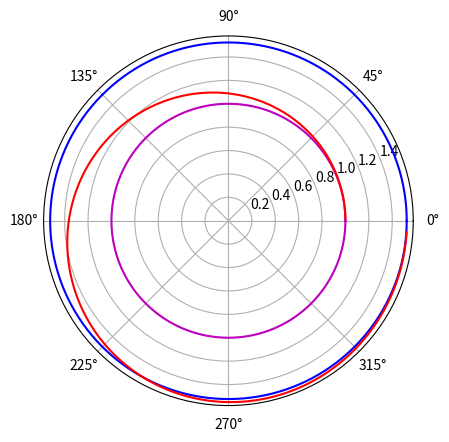
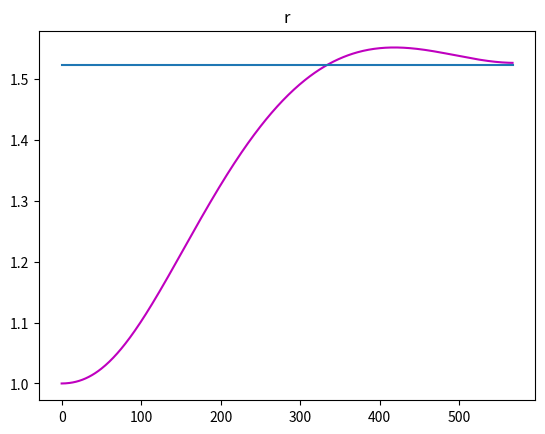
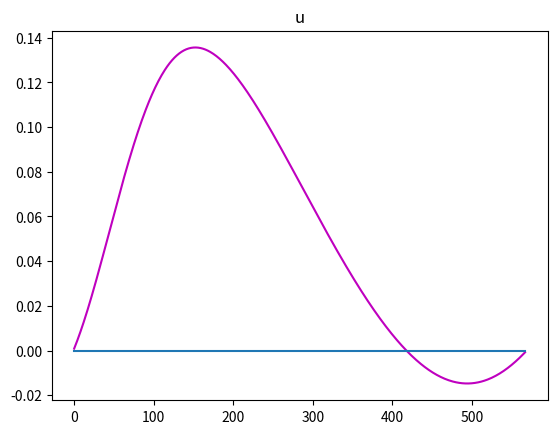
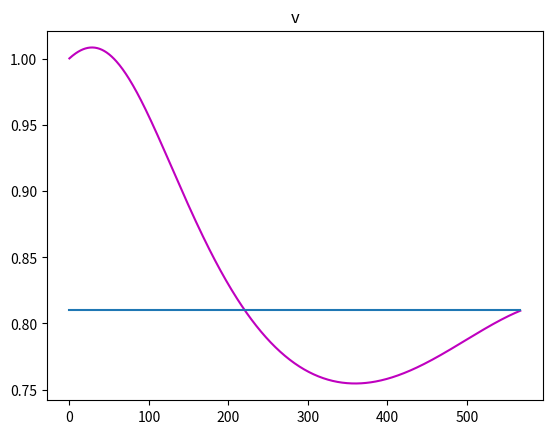
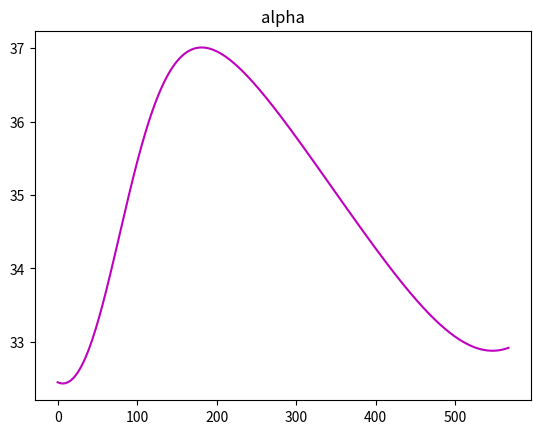
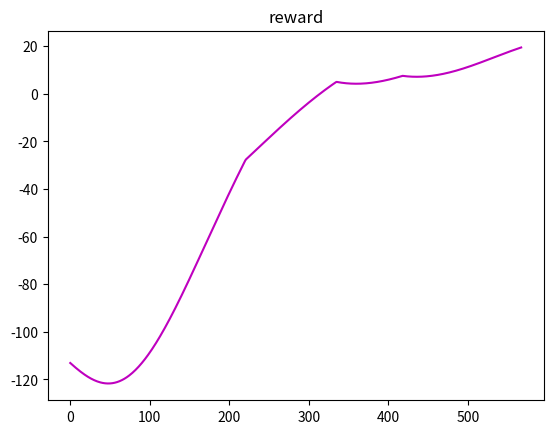

The matplotlib source for these figures, in order:
# 太阳帆运动模型搭建
import numpy as np
import matplotlib.pyplot as plt


class SolarSail_Max:

    def __init__(self, random=False):
        self.t = None  # 真实的时间
        self.td = None  # 按照天结算的时间
        self._state = None  # 内部运动学参数迭代过程
        self.state = None   # 观察变量
        self.random = random
        # 归一化参数长度除以AU,时间除以TU
        self.AU = 1.4959787 * (10 ** 11)
        self.mu = 1.32712348 * (10 ** 20)
        self.TU = np.sqrt(self.AU ** 3 / self.mu)
        # 特征加速度ac和光压因子beta或者说k的转换关系ac = 5.93beta
        self.delta_d = 1  # 仿真步长，未归一化，单位天
        self.delta_t = self.delta_d * (24 * 60 * 60) / self.TU  # 无单位
        self.constant = {'beta': 0.5 / 5.93, 'u0': 0, 'phi0': 0,
                         'r_f': 1.524, 'u_f': 0, 'phi_f': 0}
        self.constant['v_f'] = 1 / np.sqrt(self.constant['r_f'])
        self.reset()  # 初始化
        self.state_dim = len(self.state)
        self.action_dim = 5  # 五个初始变量需要猜测
        self.abound = np.array([[0] * self.action_dim, [1] * self.action_dim])  # 动作空间的上下界

    def render(self):
        pass

    def reset(self):
        self.t = 0
        self.td = 0
        if self.random == True:
            rand_r0 = np.random.rand(1)
            self.constant['r0'] = (0.2 * rand_r0 + 1.0)[0]
            self.constant['v0'] = 1.0 / np.sqrt(self.constant['r0'])
        else:
            rand_r0 = 0.
            self.constant['r0'] = (0.2 * rand_r0 + 1.0)
            self.constant['v0'] = 1.0 / np.sqrt(self.constant['r0'])
        self._state = np.array([self.constant['r0'], self.constant['phi0'],
                                self.constant['u0'], self.constant['v0']])  # [r phi u v]
        self.state = np.array([self.constant['r0'], rand_r0])
        return self.state.copy()

    def step(self, action):
        # 传入五个协态变量
        # lambda1~4均是0-1的变量

        states_profile = np.empty((0, 4))  # 状态存储
        alpha_profile = np.empty((0, 1))  # 存储动作
        reward_profile = np.empty((0, 1))  # 存储奖励

        state = self.reset()
        lambda_s = action[0:4] * 10 - 5  # 正负5之间
        td_f = action[4] * 500 + 100  # 100-600

        while True:
            # 根据协态变量初值求出最优控制量
            lambda1, lambda2, lambda3, lambda4 = lambda_s
            r, phi, u, v = self._state  # 当前状态的参数值
            if lambda4 == 0:
                if lambda3 <= 0:
                    alpha = 0
                else:
                    alpha = np.pi / 2
            else:
                alpha = np.arctan((-3 * lambda3 - np.sqrt(9 * lambda3 ** 2 + 8 * lambda4 ** 2)) / 4 / lambda4)
            # 进行积分求下一个状态
            r_dot = u
            phi_dot = v / r
            u_dot = self.constant['beta'] * ((np.cos(alpha)) ** 3) / (r ** 2) + \
                    (v ** 2) / r - 1 / (r ** 2)
            v_dot = self.constant['beta'] * np.sin(alpha) * (np.cos(alpha) ** 2) / (r ** 2) - u * v / r

            lambda1_dot = lambda2 * v / (r ** 2) + \
                          lambda3 * (2 * self.constant['beta'] * np.cos(alpha) ** 3 / (r ** 3) + \
                                     v ** 2 / (r ** 2) - 2 / (r ** 3)) + \
                          lambda4 * (2 * self.constant['beta'] * np.sin(alpha) * np.cos(alpha) ** 2 / (r ** 3) - \
                                     u * v ** 2 / r)
            lambda2_dot = 0
            lamnad3_dot = - lambda1 + lambda4 * v / r
            lambda4_dot = - lambda2 / r - 2 * lambda3 * v / r + lambda4 * u / r

            # 下一个状态
            self._state += self.delta_t * np.array([r_dot, phi_dot, u_dot, v_dot])  # [r,phi,u,v]
            lambda_s += self.delta_t * np.array([lambda1_dot, lambda2_dot, lamnad3_dot, lambda4_dot])
            self.td += self.delta_d
            self.t += self.delta_t
            # reward calculation
            c1 = -200
            c2 = -200
            c3 = -200
            reward = 30 - self.t + c1 * np.abs(self.constant['r_f'] - self._state[0]) + \
                     c2 * np.abs(self.constant['u_f'] - self._state[2]) + \
                     c3 * np.abs(self.constant['v_f'] - self._state[3])

            # memory
            states_profile = np.vstack((states_profile, self._state))
            alpha_profile = np.vstack((alpha_profile, alpha))
            reward_profile = np.vstack((reward_profile, reward))

            # terminate
            # if self._state[3] >= self.constant['v_f']:
            if self.td >= td_f:
                done = True
                info = {}
                info['states_profile'] = states_profile
                info['alpha_profile'] = alpha_profile
                info['reward_profile'] = reward_profile
                info['total_day'] = self.td
                info['rf_error'] = self._state[0] - self.constant['r_f']
                info['uf_error'] = self._state[2] - self.constant['u_f']
                info['vf_error'] = self._state[3] - self.constant['v_f']
                break
        # display
        # print(self._state)
        # print('error', self._state[2], self._state[3]- self.constant['v_f'])
        # # print('转移轨道时间%d天' % self.t)

        return self.state.copy(), reward, done, info


if __name__ == '__main__':
    env = SolarSail_Max()
    action = np.array([(-1.609601 + 5) / 10, (0.042179 + 5) / 10, \
                       (-0.160488 + 5) / 10, (-1.597537 + 5) / 10, (568 - 100) / 500])
    observation, reward, done, info = env.step(action)
    print(reward)

    states_profile = info['states_profile']
    alpha_profile = info['alpha_profile']

    plt.subplot(111, polar=True)
    theta = np.arange(0, 2 * np.pi, 0.02)
    plt.plot(theta, 1 * np.ones_like(theta), 'm')
    plt.plot(theta, 1.524 * np.ones_like(theta), 'b')
    plt.plot(states_profile[:, 1], states_profile[:, 0], 'r')

    plt.figure(2)
    plt.plot(states_profile[:, 0], 'm')
    plt.plot(env.constant['r_f'] * np.ones(len(states_profile[:, 0])))
    plt.title('r')

    plt.figure(3)
    plt.plot(states_profile[:, 2], 'm')
    plt.plot(env.constant['u_f'] * np.ones(len(states_profile[:, 0])))
    plt.title('v')
    plt.title('u')

    plt.figure(4)
    plt.plot(states_profile[:, 3], 'm')
    plt.plot(env.constant['v_f'] * np.ones(len(states_profile[:, 0])))
    plt.title('v')

    plt.figure(5)
    plt.plot(alpha_profile * 57.3, 'm')
    plt.title('alpha')

    plt.figure(6)
    plt.plot(info['reward_profile'], 'm')
    plt.title('reward')

    plt.show()
